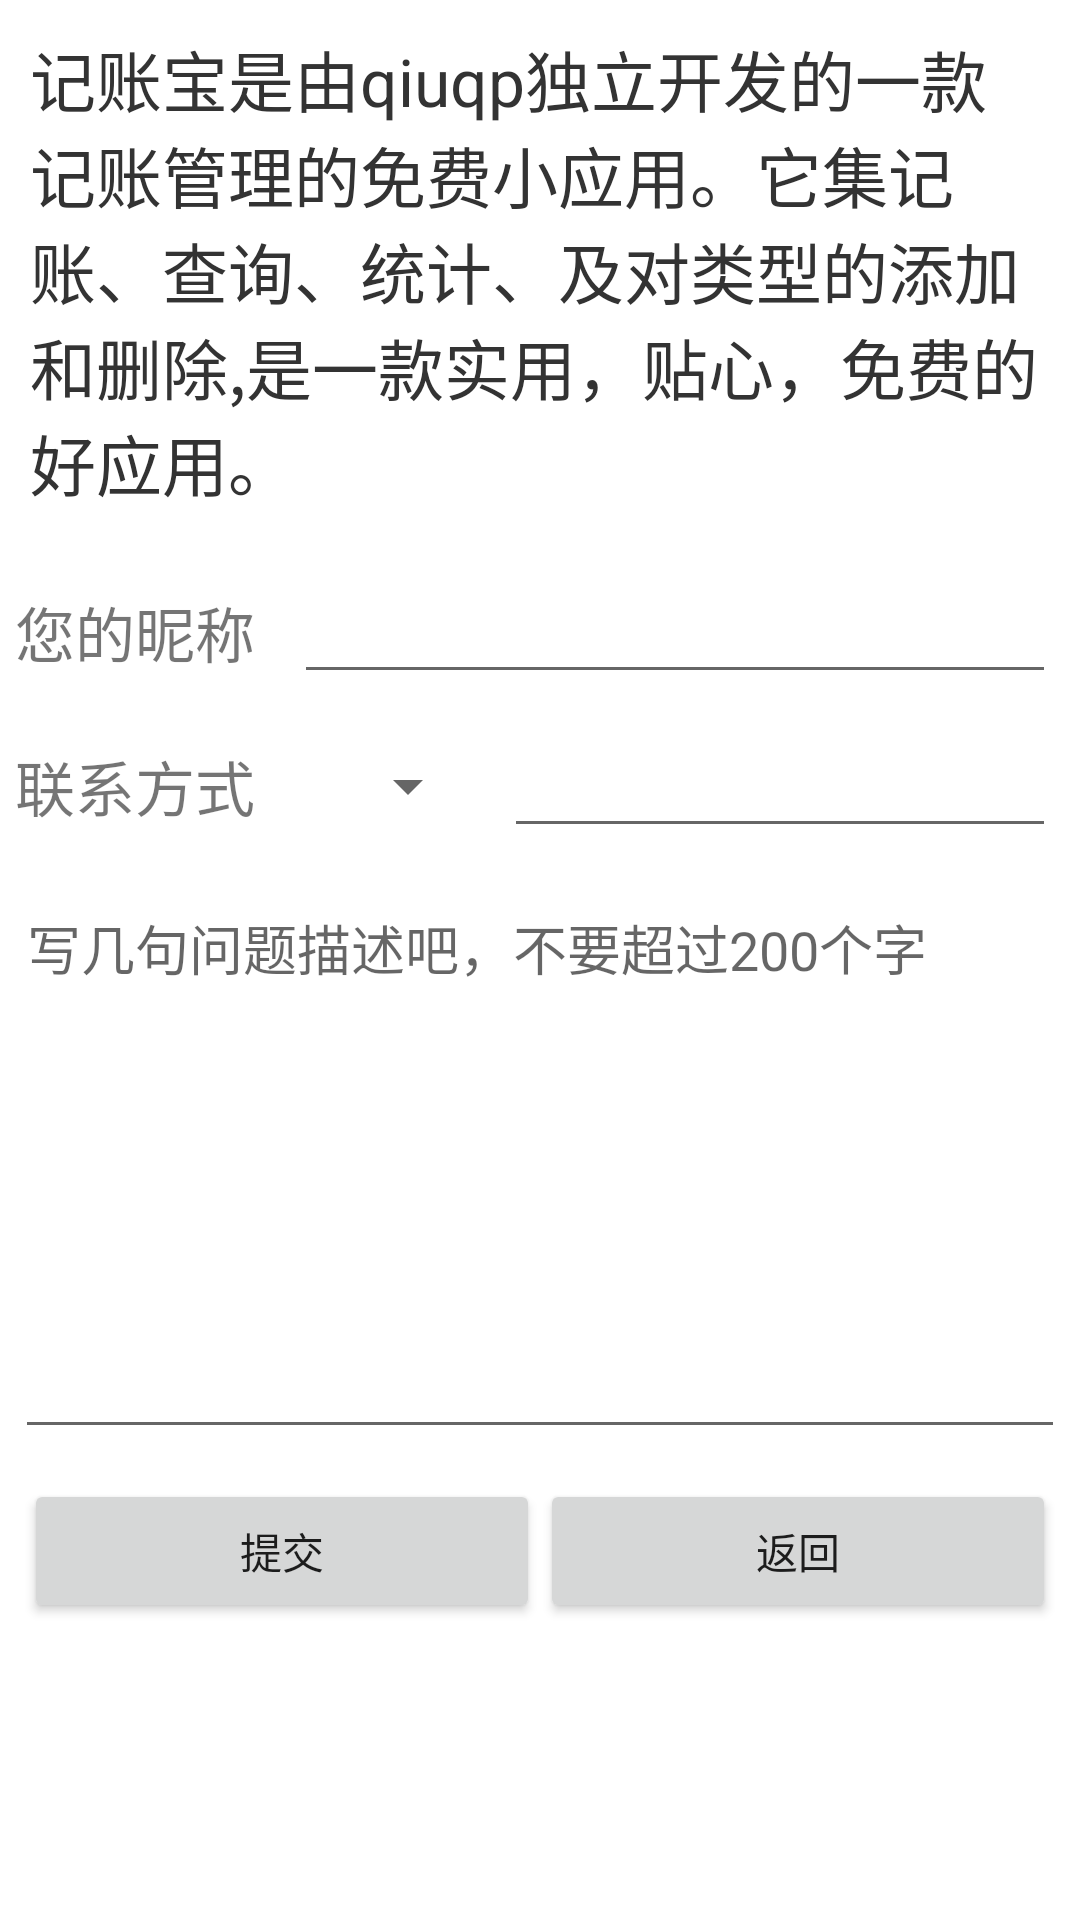

Layout XML and referenced resources for this Android screen:
<!-- AndroidManifest.xml: application theme AppBackTheme -->
<!-- res/layout/aboutus.xml -->
<?xml version="1.0" encoding="utf-8"?>
<LinearLayout xmlns:android="http://schemas.android.com/apk/res/android"
    android:layout_width="match_parent"
    android:layout_height="match_parent"
    android:orientation="vertical" 
    android:background="@color/white" 
    >
       <TextView android:id="@+id/aboutustext"
        android:layout_width="match_parent"
        android:layout_height="wrap_content"
        android:textSize="@dimen/text_size_22"
        android:textColor="#ff333333"
        android:padding="10dip"
        android:text="@string/msg_aboutus">
    </TextView>
   <ScrollView android:layout_width="match_parent" android:layout_height="wrap_content">
<LinearLayout
    android:id="@+id/linquestion"
    android:layout_width="match_parent"
    android:layout_height="wrap_content"
    android:orientation="vertical" 
    >
    <LinearLayout android:layout_gravity="center_vertical" android:orientation="horizontal" android:layout_width="fill_parent" android:layout_height="wrap_content" android:layout_marginTop="10.0dip">
        <TextView style="@style/list_billtype_text"  android:text="@string/nickName" />
        <EditText android:id="@id/nick_name" android:layout_width="fill_parent" android:layout_height="fill_parent" android:layout_marginLeft="8.0dip" android:layout_marginRight="8.0dip"  android:inputType="text"></EditText>
    </LinearLayout>
     <LinearLayout android:layout_gravity="center_vertical" android:orientation="horizontal" android:layout_width="fill_parent" android:layout_height="wrap_content" android:layout_marginTop="10.0dip">
        <TextView style="@style/list_billtype_text"  android:text="@string/contactType" />
        <Spinner android:layout_gravity="center" android:id="@id/contacttype" android:layout_width="wrap_content" android:layout_height="fill_parent" android:minWidth="70.0dip" />
        <EditText android:id="@id/contact_address" android:layout_width="fill_parent" android:layout_height="fill_parent" android:layout_marginLeft="8.0dip" android:layout_marginRight="8.0dip"  android:inputType="text"></EditText>
    </LinearLayout>
    <EditText android:gravity="top" android:id="@id/question_input" android:layout_width="fill_parent" android:layout_height="wrap_content" android:layout_marginLeft="5.0dip" android:layout_marginTop="10.0dip" android:layout_marginRight="5.0dip" android:hint="@string/question_msg" android:lines="8" android:maxLength="200" android:inputType="textMultiLine" />
    <LinearLayout android:layout_gravity="center_vertical" android:orientation="horizontal" android:layout_width="fill_parent" android:layout_height="wrap_content" android:layout_marginTop="10.0dip">
        <Button android:id="@id/submit" android:layout_width="wrap_content" android:layout_height="wrap_content" android:layout_marginLeft="8.0dip" android:text="@string/submit" android:layout_weight="1.0" />
        <Button android:id="@id/back" android:layout_width="wrap_content" android:layout_height="wrap_content" android:layout_marginRight="8.0dip" android:text="@string/back" android:layout_weight="1.0" />
    </LinearLayout>
     </LinearLayout>
     </ScrollView>
</LinearLayout>
<!-- resources referenced by this layout -->
<resources>
  <color name="white">#FFFFFF</color>
  <dimen name="text_size_22">22.0dip</dimen>
  <string name="back">返回</string>
  <string name="contactType">联系方式</string>
  <string name="msg_aboutus">记账宝是由qiuqp独立开发的一款记账管理的免费小应用。它集记账、查询、统计、及对类型的添加和删除,是一款实用，贴心，免费的好应用。</string>
  <string name="nickName">您的昵称</string>
  <string name="question_msg">写几句问题描述吧，不要超过200个字</string>
  <string name="submit">提交</string>
  <style name="list_billtype_text">
          <item name="android:layout_width">wrap_content</item>
          <item name="android:layout_height">fill_parent</item>
          <item name="android:gravity">left|center</item>
          <item name="android:textSize">@dimen/text_size_20</item>
          <item name="android:layout_marginLeft">@dimen/space_5</item>
          <item name="android:layout_marginRight">@dimen/space_5</item>
      </style>
  <style name="AppBackTheme" parent="@style/AppBaseTheme">
       <item name="homeAsUpIndicator">@drawable/actionbar_up_indicator</item>
      </style>
  <dimen name="text_size_20">20.0dip</dimen>
  <dimen name="space_5">5.0dip</dimen>
  <style name="AppBaseTheme" parent="Theme.AppCompat">
          <item name="actionBarStyle">@style/my_actionbar_style</item>
         
                     
           
          
      </style>
  <!-- drawable actionbar_up_indicator: png bitmap (drawable-hdpi, 1346 bytes) -->
  <style name="my_actionbar_style" parent="@style/Widget.AppCompat.ActionBar">
          <item name="icon">@drawable/app_logo1</item>
          <item name="background">@color/head_bg_color</item>
          <item name="titleTextStyle">@style/MyActionBarTitleText</item>
      </style>
  <!-- drawable app_logo1: png bitmap (drawable-hdpi, 2846 bytes) -->
  <color name="head_bg_color">#277FBE</color>
  <style name="MyActionBarTitleText" parent="@style/TextAppearance.AppCompat.Widget.ActionBar.Title">
          <item name="android:textColor">@android:color/white</item>
          <item name="android:textSize">@dimen/text_size_20</item>
      </style>
</resources>
